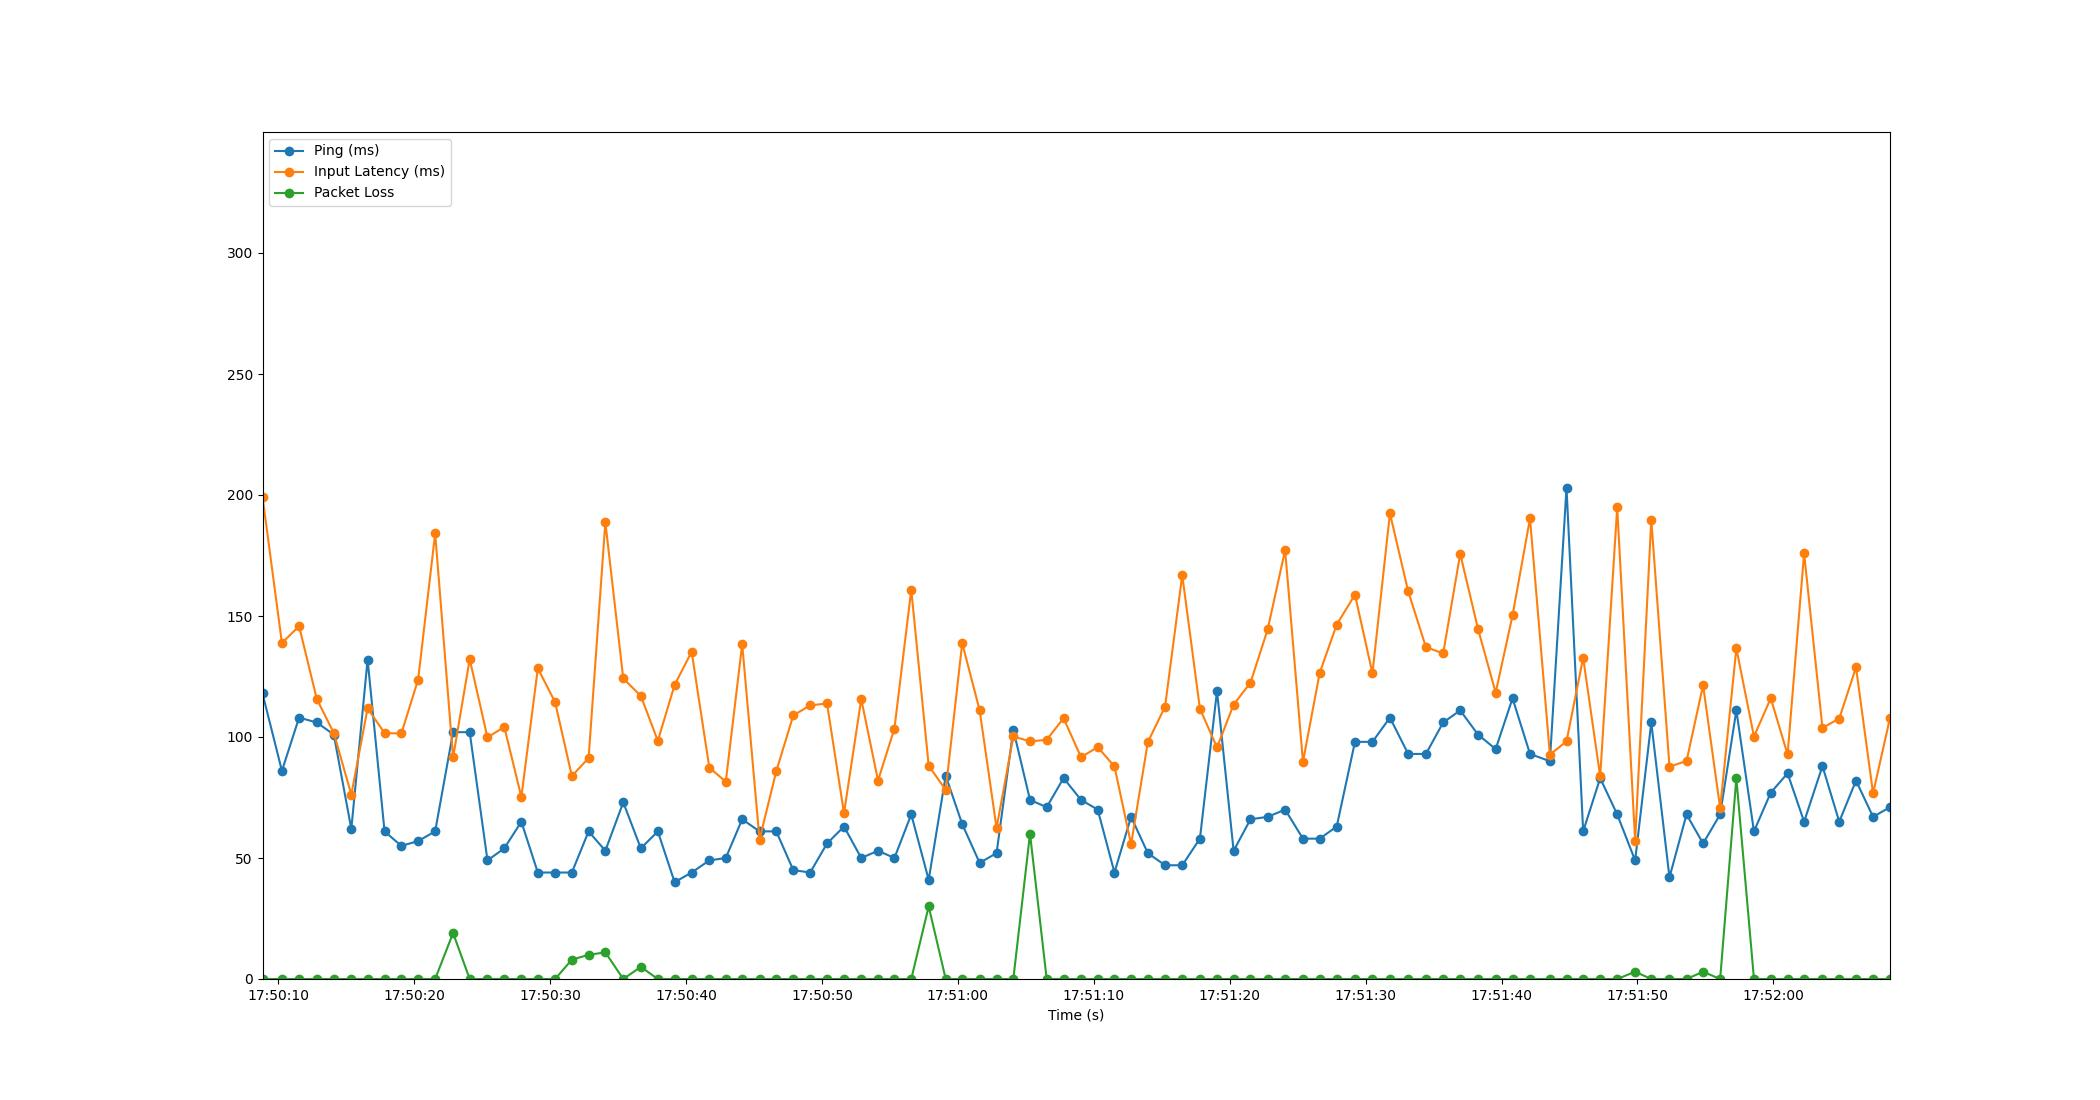

The data file committed next to this chart (first rows):
Time, Timestamp, Ping, Packet Loss, Input Latency
1.9073486328125e-06, 2023-07-11 17:50:08.846854, 118, 0, 199.3
1.43, 2023-07-11 17:50:10.276389, 86, 0, 138.8
2.69, 2023-07-11 17:50:11.536848, 108, 0, 145.8
3.998, 2023-07-11 17:50:12.845075, 106, 0, 115.6
5.245, 2023-07-11 17:50:14.091795, 101, 0, 101.6
6.534, 2023-07-11 17:50:15.380813, 62, 0, 76.19
7.731, 2023-07-11 17:50:16.578127, 132, 0, 111.8
8.98, 2023-07-11 17:50:17.826522, 61, 0, 101.6
10.21, 2023-07-11 17:50:19.061791, 55, 0, 101.5
11.45, 2023-07-11 17:50:20.294494, 57, 0, 123.7
12.7, 2023-07-11 17:50:21.549527, 61, 0, 184.1
14.02, 2023-07-11 17:50:22.866547, 102, 19, 91.54
15.24, 2023-07-11 17:50:24.089543, 102, 0, 132.1
16.55, 2023-07-11 17:50:25.397477, 49, 0, 99.83
17.79, 2023-07-11 17:50:26.634527, 54, 0, 104.2
19.04, 2023-07-11 17:50:27.890490, 65, 0, 75.21
20.26, 2023-07-11 17:50:29.101993, 44, 0, 128.4
21.53, 2023-07-11 17:50:30.372672, 44, 0, 114.4
22.76, 2023-07-11 17:50:31.606539, 44, 8, 83.84
23.99, 2023-07-11 17:50:32.837409, 61, 10, 91.34
25.22, 2023-07-11 17:50:34.069442, 53, 11, 188.8
26.54, 2023-07-11 17:50:35.386591, 73, 0, 124.2
27.83, 2023-07-11 17:50:36.678527, 54, 5, 117
29.08, 2023-07-11 17:50:37.930311, 61, 0, 98.43
30.32, 2023-07-11 17:50:39.165217, 40, 0, 121.5
31.57, 2023-07-11 17:50:40.417711, 44, 0, 135.2
32.87, 2023-07-11 17:50:41.718507, 49, 0, 87.34
34.08, 2023-07-11 17:50:42.929445, 50, 0, 81.53
35.29, 2023-07-11 17:50:44.135685, 66, 0, 138.3
36.57, 2023-07-11 17:50:45.411996, 61, 0, 57.62
37.8, 2023-07-11 17:50:46.643458, 61, 0, 85.86
39.05, 2023-07-11 17:50:47.895992, 45, 0, 108.9
40.29, 2023-07-11 17:50:49.136357, 44, 0, 113.1
41.53, 2023-07-11 17:50:50.378020, 56, 0, 113.8
42.78, 2023-07-11 17:50:51.626522, 63, 0, 68.51
44.05, 2023-07-11 17:50:52.894523, 50, 0, 115.7
45.28, 2023-07-11 17:50:54.129926, 53, 0, 82.01
46.49, 2023-07-11 17:50:55.336283, 50, 0, 103.5
47.73, 2023-07-11 17:50:56.574576, 68, 0, 160.8
49.01, 2023-07-11 17:50:57.856385, 41, 30, 88.16
50.26, 2023-07-11 17:50:59.108849, 84, 0, 78.11
51.48, 2023-07-11 17:51:00.321953, 64, 0, 138.8
52.76, 2023-07-11 17:51:01.604685, 48, 0, 111.1
54, 2023-07-11 17:51:02.849743, 52, 0, 62.4
55.24, 2023-07-11 17:51:04.083657, 103, 0, 100.2
56.46, 2023-07-11 17:51:05.310518, 74, 60, 98.19
57.69, 2023-07-11 17:51:06.538499, 71, 0, 98.84
58.93, 2023-07-11 17:51:07.778518, 83, 0, 107.8
60.22, 2023-07-11 17:51:09.068353, 74, 0, 91.64
61.44, 2023-07-11 17:51:10.289986, 70, 0, 95.84
62.68, 2023-07-11 17:51:11.522495, 44, 0, 87.85
63.9, 2023-07-11 17:51:12.746517, 67, 0, 55.67
65.13, 2023-07-11 17:51:13.979790, 52, 0, 97.89
66.4, 2023-07-11 17:51:15.246255, 47, 0, 112.6
67.66, 2023-07-11 17:51:16.510119, 47, 0, 166.9
68.96, 2023-07-11 17:51:17.810286, 58, 0, 111.7
70.22, 2023-07-11 17:51:19.067727, 119, 0, 95.67
71.44, 2023-07-11 17:51:20.289138, 53, 0, 113.4
72.68, 2023-07-11 17:51:21.530517, 66, 0, 122.5
73.95, 2023-07-11 17:51:22.794810, 67, 0, 144.5
... 36 more rows
